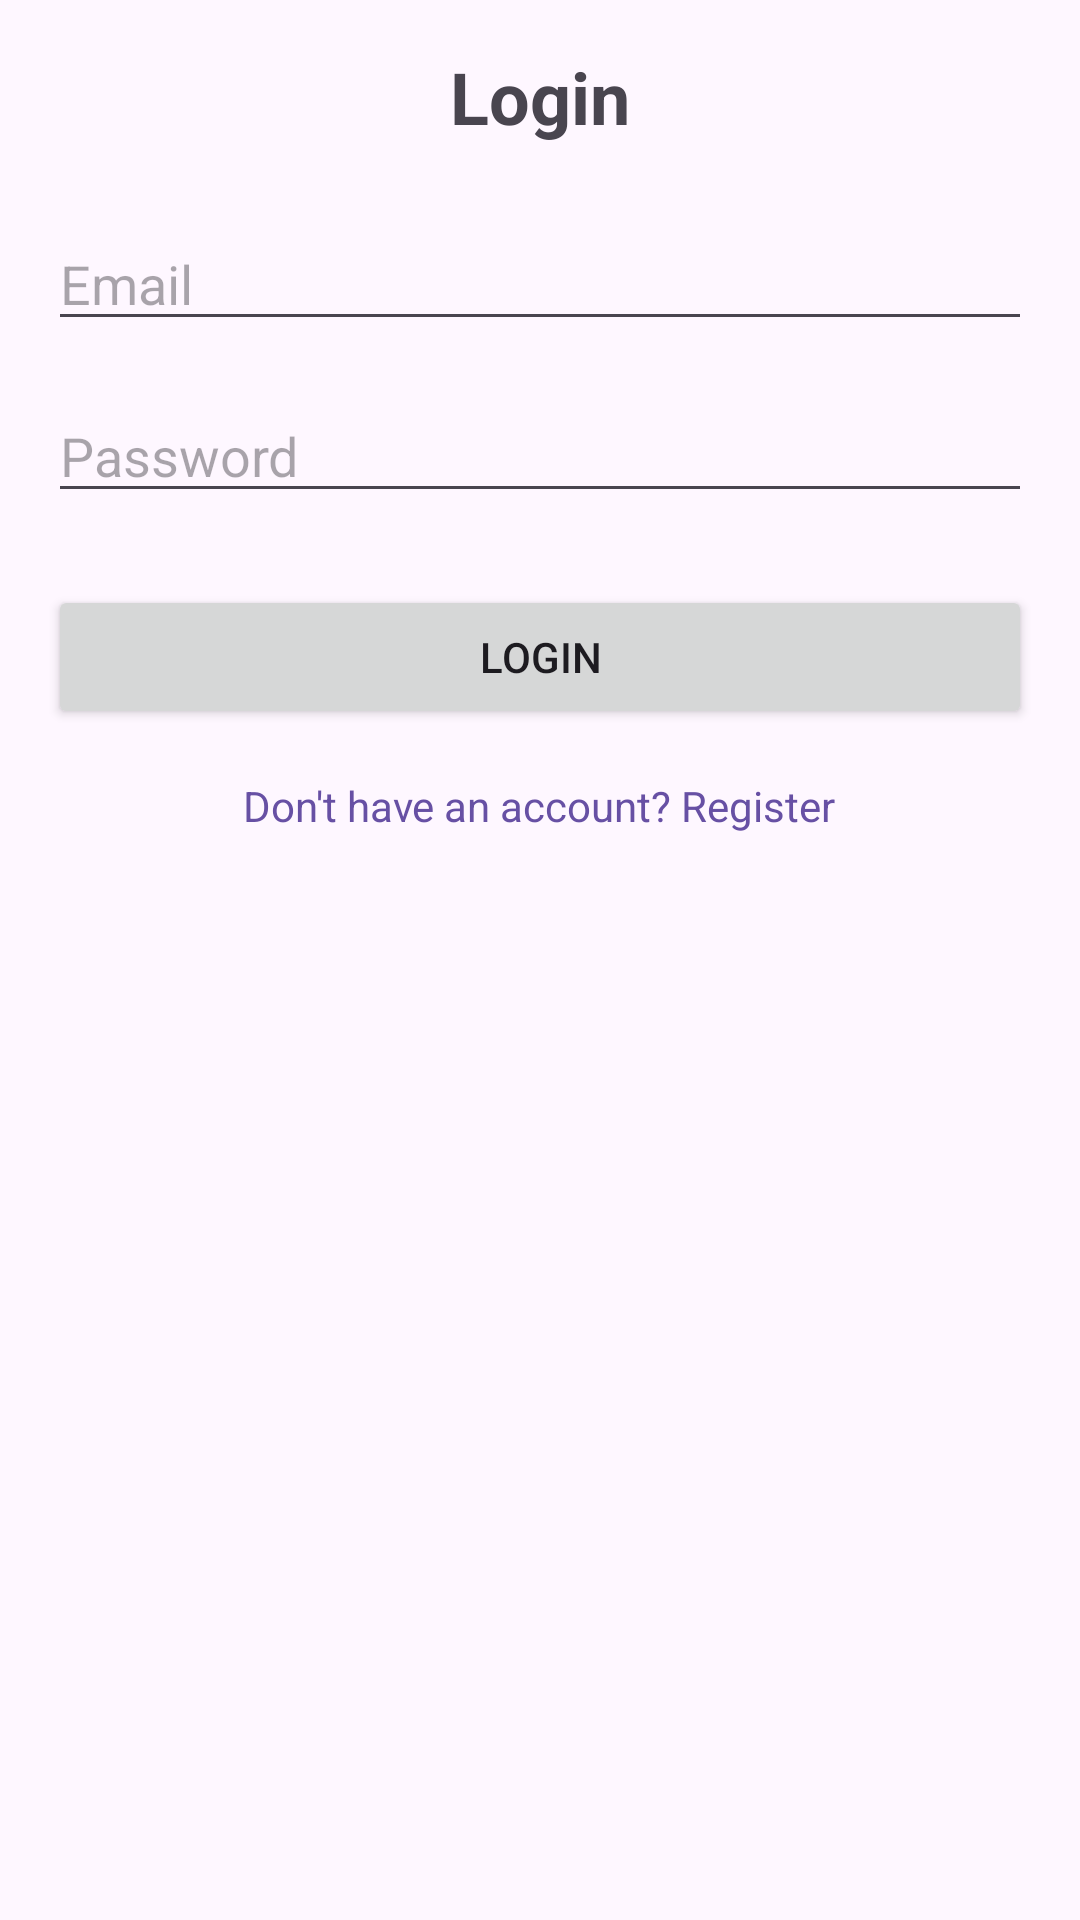

Android layout source for this screen:
<!-- AndroidManifest.xml: application theme Theme.KanbanFirebaseProjManagement -->
<!-- res/layout/activity_login.xml -->
<?xml version="1.0" encoding="utf-8"?>
<LinearLayout xmlns:android="http://schemas.android.com/apk/res/android"
        xmlns:tools="http://schemas.android.com/tools"
        android:layout_width="match_parent"
        android:layout_height="match_parent"
        android:orientation="vertical"
        android:padding="16dp"
        tools:context=".LoginActivity">

        <TextView
            android:id="@+id/loginTitle"
            android:layout_width="wrap_content"
            android:layout_height="wrap_content"
            android:text="Login"
            android:textSize="24sp"
            android:textStyle="bold"
            android:layout_gravity="center_horizontal"
            android:layout_marginBottom="24dp"/>

        <EditText
            android:id="@+id/emailEditText"
            android:layout_width="match_parent"
            android:layout_height="wrap_content"
            android:hint="Email"
            android:inputType="textEmailAddress"
            android:layout_marginBottom="16dp"/>

        <EditText
            android:id="@+id/passwordEditText"
            android:layout_width="match_parent"
            android:layout_height="wrap_content"
            android:hint="Password"
            android:inputType="textPassword"
            android:layout_marginBottom="24dp"/>

        <Button
            android:id="@+id/loginButton"
            android:layout_width="match_parent"
            android:layout_height="wrap_content"
            android:text="Login"
            android:layout_marginBottom="16dp"/>

        <TextView
            android:id="@+id/registerLink"
            android:layout_width="wrap_content"
            android:layout_height="wrap_content"
            android:text="Don't have an account? Register"
            android:textColor="?attr/colorPrimary"
            android:layout_gravity="center_horizontal"
            android:clickable="true"/>

</LinearLayout>
<!-- resources referenced by this layout -->
<resources>
  <style name="Theme.KanbanFirebaseProjManagement" parent="Base.Theme.KanbanFirebaseProjManagement" />
  <style name="Base.Theme.KanbanFirebaseProjManagement" parent="Theme.Material3.DayNight.NoActionBar">
          
          
      </style>
</resources>
